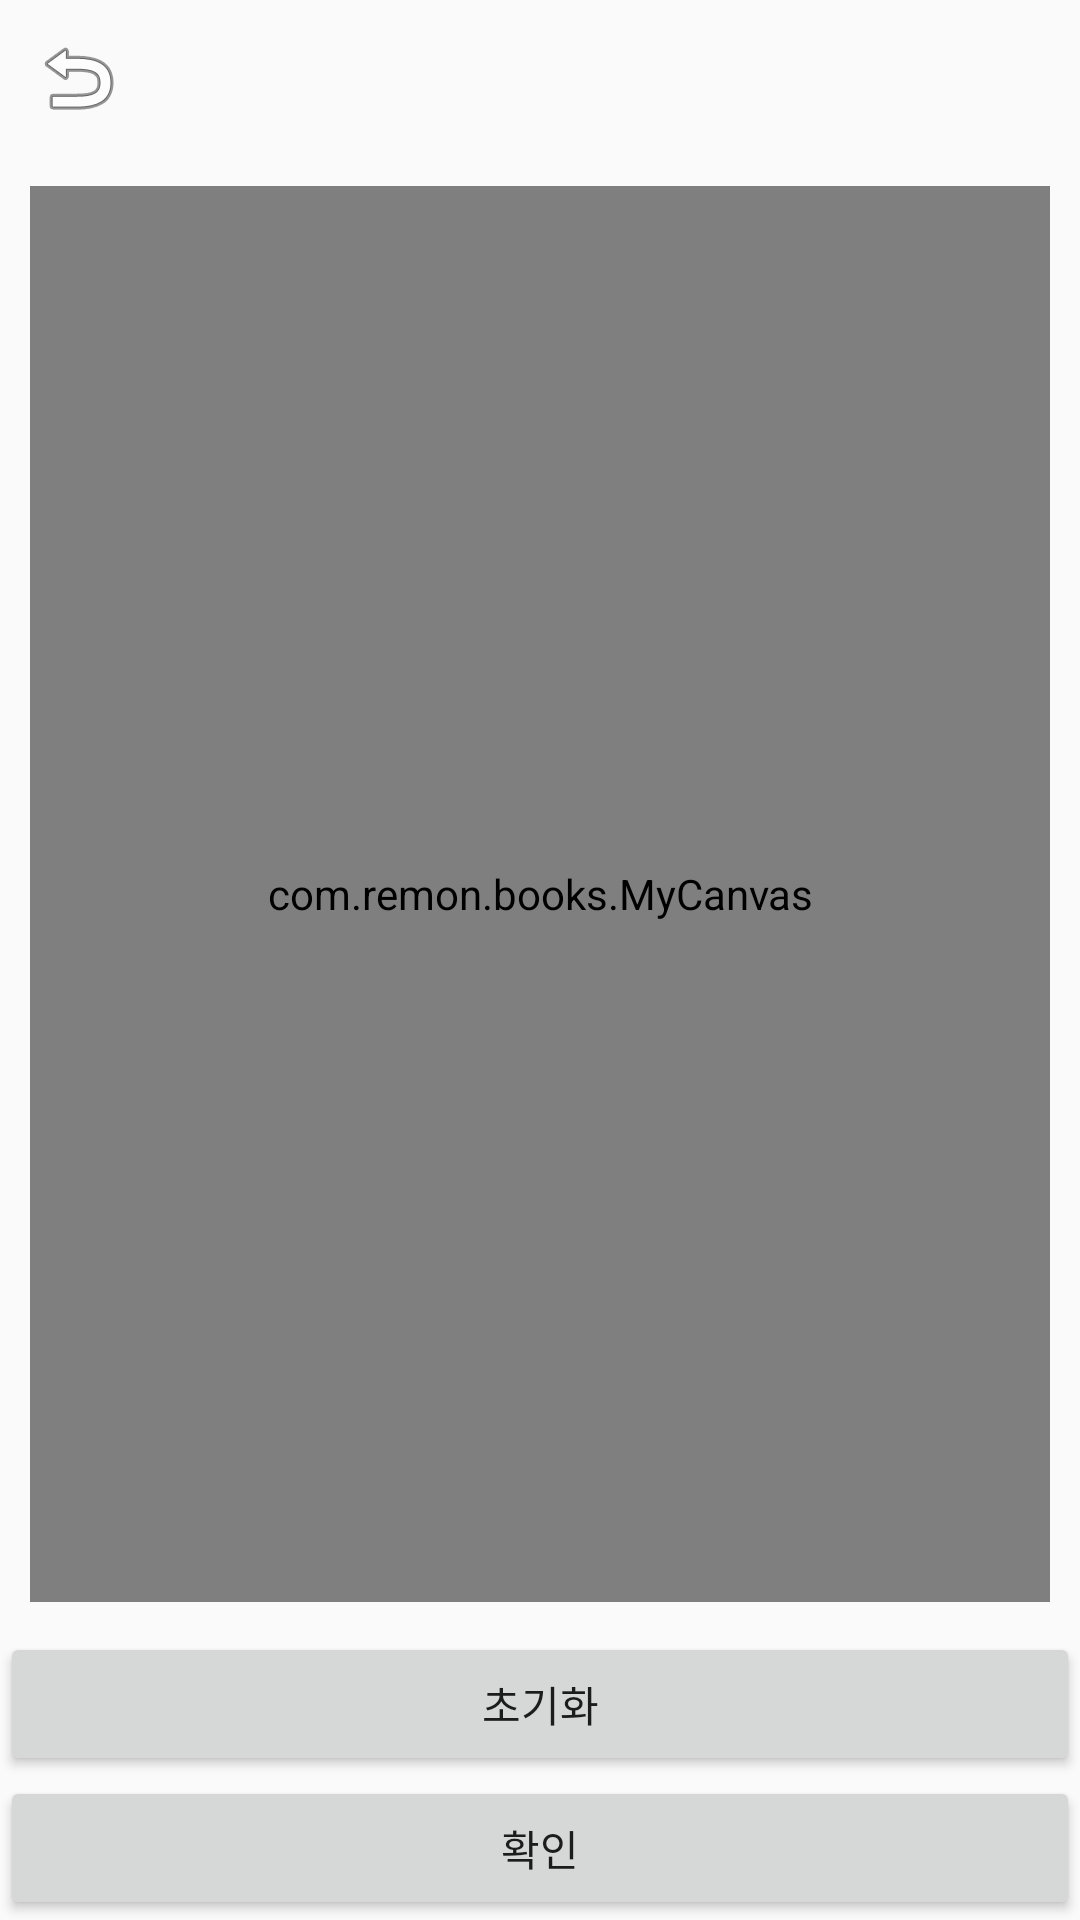

Reconstruct the res/layout file that produces this screen, plus the resources it refers to.
<!-- AndroidManifest.xml: application theme AppTheme -->
<!-- res/layout/activity__underline__picture.xml -->
<?xml version="1.0" encoding="utf-8"?>
<LinearLayout
    android:orientation="vertical"
    xmlns:android="http://schemas.android.com/apk/res/android"
    xmlns:app="http://schemas.android.com/apk/res-auto"
    xmlns:tools="http://schemas.android.com/tools"
    android:layout_width="match_parent"
    android:layout_height="match_parent"
    tools:context=".Activity_Underline_Picture">

    <LinearLayout
        android:layout_width="match_parent"
        android:layout_height="wrap_content"
        android:background="@color/fui_bgFacebook"
        android:padding="10sp"
        android:orientation="vertical">

        <ImageView
            android:id="@+id/image_back"
            android:onClick="onClick"
            android:layout_width="wrap_content"
            android:layout_height="wrap_content"
            app:srcCompat="@android:drawable/ic_menu_revert" />
    </LinearLayout>

    <com.remon.books.MyCanvas
        android:id="@+id/my_canvas"
        android:layout_width="match_parent"
        android:layout_height="wrap_content"
        android:layout_gravity="center"
        android:layout_margin="10sp"
        android:layout_weight="1"
        android:background="#C8BDBD" />

    <LinearLayout
        android:layout_width="match_parent"
        android:layout_height="wrap_content"
        android:orientation="horizontal">

        <Button
            android:id="@+id/btn_pen"
            android:layout_width="wrap_content"
            android:layout_height="wrap_content"
            android:layout_weight="1"
            android:onClick="onClick"
            android:text="펜"
            android:visibility="gone" />

        <Button
            android:id="@+id/btn_reset"
            android:onClick="onClick"
            android:layout_width="wrap_content"
            android:layout_height="wrap_content"
            android:layout_weight="1"
            android:text="초기화" />
    </LinearLayout>

    <Button
        android:id="@+id/btn_ok"
        android:onClick="onClick"
        android:layout_width="match_parent"
        android:layout_height="wrap_content"
        android:text="확인" />
</LinearLayout>
<!-- resources referenced by this layout -->
<resources>
  <style name="AppTheme" parent="Theme.AppCompat.Light.DarkActionBar">
          
          <item name="colorPrimary">@color/colorPrimary</item>
          <item name="colorPrimaryDark">@color/colorPrimaryDark</item>
          <item name="colorAccent">@color/colorAccent</item>
          <item name="windowActionBar">false</item>
          <item name="windowNoTitle">true</item>
      </style>
  <!-- not gathered from this repository: default colours our renderer supplied (Android Studio template values) -->
  <color name="colorPrimary">#FF6200EE</color>
  <color name="colorPrimaryDark">#FF3700B3</color>
  <color name="colorAccent">#FF03DAC5</color>
</resources>
